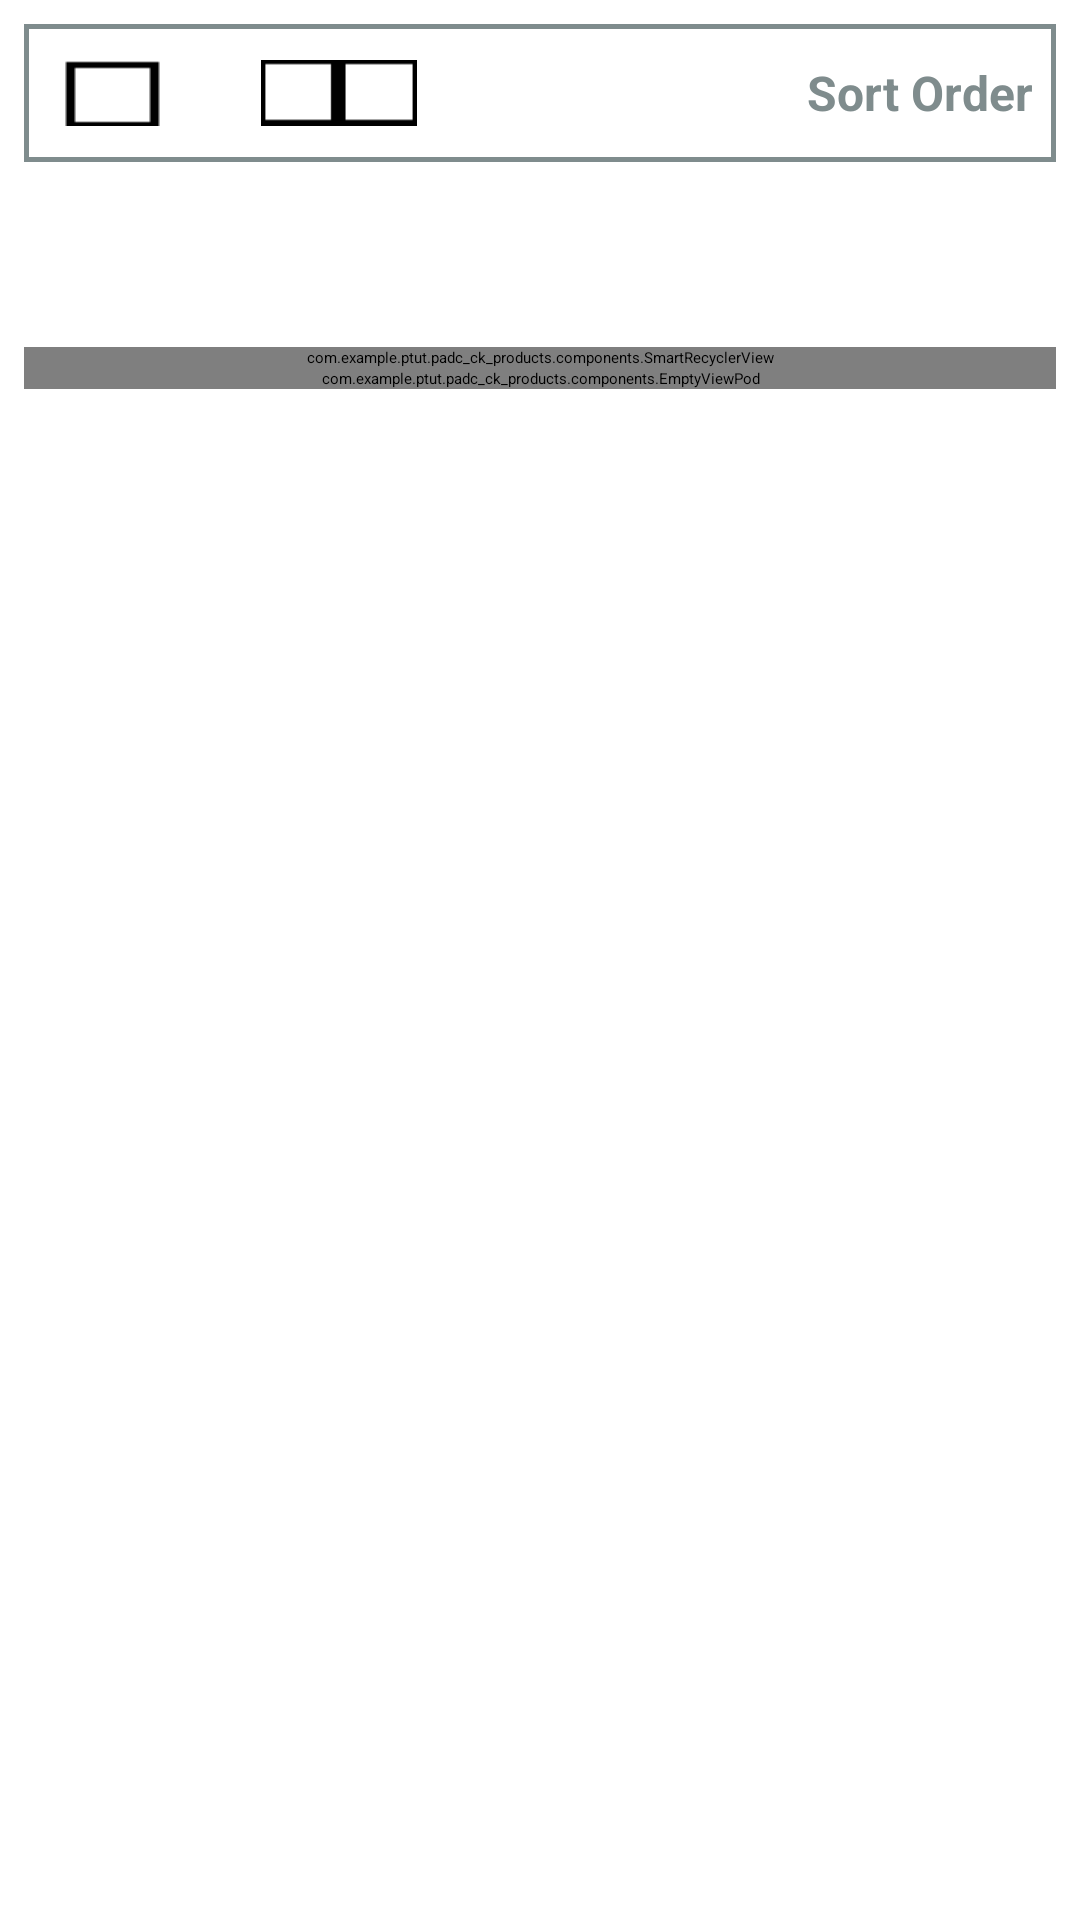

Reconstruct the res/layout file that produces this screen, plus the resources it refers to.
<!-- AndroidManifest.xml: activity theme AppTheme.NoActionBar -->
<!-- res/layout/activity_main.xml -->
<?xml version="1.0" encoding="utf-8"?>
<android.support.v4.widget.DrawerLayout xmlns:android="http://schemas.android.com/apk/res/android"
    xmlns:app="http://schemas.android.com/apk/res-auto"
    xmlns:tools="http://schemas.android.com/tools"
    android:id="@+id/drawer_layout"
    android:layout_width="match_parent"
    android:layout_height="match_parent"
    android:fitsSystemWindows="true"
    tools:openDrawer="start">

    <include
        layout="@layout/app_bar_main"
        android:layout_width="match_parent"
        android:layout_height="match_parent" />

    <android.support.design.widget.NavigationView
        android:id="@+id/nav_view"
        android:layout_width="wrap_content"
        android:layout_height="match_parent"
        android:layout_gravity="start"
        android:fitsSystemWindows="true"
        app:itemIconTint="@color/blue_grey_500"
        app:headerLayout="@layout/nav_header_main"
        app:menu="@menu/activity_main_drawer" />

</android.support.v4.widget.DrawerLayout>
<!-- res/layout/app_bar_main.xml (included above) -->
<?xml version="1.0" encoding="utf-8"?>
<android.support.design.widget.CoordinatorLayout xmlns:android="http://schemas.android.com/apk/res/android"
    xmlns:app="http://schemas.android.com/apk/res-auto"
    xmlns:tools="http://schemas.android.com/tools"
    android:layout_width="match_parent"
    android:layout_height="match_parent"
    tools:context=".activities.MainActivity"
    android:fitsSystemWindows="true">

    <android.support.design.widget.AppBarLayout
        android:id="@+id/app_bar"
        android:layout_width="match_parent"
        android:layout_height="wrap_content"
        android:elevation="0dp"
        android:theme="@style/AppTheme.AppBarOverlay">

        <android.support.v7.widget.Toolbar
            android:id="@+id/toolbar"
            android:elevation="0dp"
            android:layout_width="match_parent"
            android:layout_height="?attr/actionBarSize"
            android:background="?attr/colorPrimary"
            app:titleTextColor="@color/blue_grey_500"
            app:popupTheme="@style/AppTheme.PopupOverlay" />

    </android.support.design.widget.AppBarLayout>

    <include layout="@layout/content_main" />


</android.support.design.widget.CoordinatorLayout>
<!-- res/layout/content_main.xml (included above) -->
<?xml version="1.0" encoding="utf-8"?>
<RelativeLayout xmlns:android="http://schemas.android.com/apk/res/android"
    xmlns:app="http://schemas.android.com/apk/res-auto"
    xmlns:tools="http://schemas.android.com/tools"
    android:layout_width="match_parent"
    android:layout_height="match_parent"
    app:layout_behavior="@string/appbar_scrolling_view_behavior"
    tools:context=".activities.MainActivity"
    android:background="@color/white"
   >
    
    <LinearLayout
        android:id="@+id/layout_adjust"
        android:layout_width="match_parent"
        android:layout_height="wrap_content"
        android:orientation="horizontal"
        android:padding="@dimen/margin_medium"
        android:background="@drawable/square_bg"
        android:layout_margin="@dimen/margin_medium">
        <ImageButton
            android:id="@+id/grid_one"
            android:layout_width="wrap_content"
            android:layout_height="30dp"
            android:background="@color/white"
            android:scaleType="fitXY"
            android:padding="@dimen/margin_small"
            android:src="@drawable/square_one"/>
        <ImageButton
            android:id="@+id/grid_two"
            android:layout_width="60dp"
            android:layout_height="30dp"
            android:scaleType="fitXY"
            android:background="@color/white"
            android:padding="@dimen/margin_small"
            android:layout_marginStart="@dimen/margin_large"
            android:src="@drawable/square_two"/>
        <TextView
            android:layout_width="match_parent"
            android:layout_height="match_parent"
            android:text="Sort Order"
            android:textStyle="bold"
            android:textSize="@dimen/text_regular_2x"
            android:textColor="@color/flat_grey_dark"
            android:gravity="center_vertical|right"/>
    </LinearLayout>
    <LinearLayout
        android:layout_width="match_parent"
        android:layout_height="wrap_content"
        android:background="@color/white"
        android:orientation="vertical"
        android:layout_marginTop="@dimen/margin_medium"
        android:layout_marginStart="@dimen/margin_medium"
        android:layout_marginEnd="@dimen/margin_medium"
        android:layout_below="@+id/layout_adjust">

        <TextView
            android:id="@+id/product_item_count"
            android:layout_width="match_parent"
            android:layout_height="wrap_content"
            android:textSize="@dimen/text_regular_2x"
            android:textColor="@color/flat_grey_dark"
            android:gravity="center_horizontal"/>

        <com.example.ptut.padc_ck_products.components.SmartRecyclerView
            android:id="@+id/items_recycler"
            android:layout_marginTop="@dimen/margin_large"
            android:layout_width="match_parent"
            android:layout_height="wrap_content"
            />
        <include
            android:id="@+id/empty_layout"
            layout="@layout/empty_view"
            android:layout_width="match_parent"
            android:layout_height="match_parent" />
    </LinearLayout>
</RelativeLayout>
<!-- res/layout/empty_view.xml (included above) -->
<?xml version="1.0" encoding="utf-8"?>
<com.example.ptut.padc_ck_products.components.EmptyViewPod xmlns:android="http://schemas.android.com/apk/res/android"
    android:id="@+id/empty_layout"
    android:layout_width="match_parent"
    android:layout_height="match_parent"
    android:background="@color/white"
    android:gravity="center"
    android:orientation="vertical">

    <RelativeLayout
        android:layout_width="wrap_content"
        android:layout_height="wrap_content"
        android:layout_centerInParent="true">

        <ImageView
            android:id="@+id/empty_img"
            android:layout_width="match_parent"
            android:layout_height="200dp"
            android:alpha="0.5"
            android:padding="10dp"
            android:src="@drawable/empty_list" />

        <TextView
            android:id="@+id/empty_text"
            android:layout_width="match_parent"
            android:layout_height="wrap_content"
            android:layout_below="@+id/empty_img"
            android:gravity="center"
            android:text="Nothing Data"
            android:textSize="25sp" />

        <TextView
            android:layout_width="match_parent"
            android:layout_height="wrap_content"
            android:layout_below="@+id/empty_text"
            android:gravity="center"
            android:text="Enjoy your day"
            android:textColor="@android:color/darker_gray"
            android:textSize="16sp" />

    </RelativeLayout>


</com.example.ptut.padc_ck_products.components.EmptyViewPod>
<!-- resources referenced by this layout -->
<resources>
  <color name="blue_grey_500">#000</color>
  <color name="flat_grey_dark">#7f8c8d</color>
  <color name="white">#ffffff</color>
  <dimen name="margin_large">24dp</dimen>
  <dimen name="margin_medium">8dp</dimen>
  <dimen name="margin_small">4dp</dimen>
  <dimen name="text_regular_2x">16sp</dimen>
  <!-- drawable square_bg (drawable) -->
  <?xml version="1.0" encoding="utf-8"?>
  <shape xmlns:android="http://schemas.android.com/apk/res/android"
      android:shape="rectangle" android:padding="1dp">
      <solid android:color="@color/white_full"/>
  
      <stroke android:width="5px"
          android:color="@color/flat_grey_dark" />
      <corners
          android:radius="0dp"/>
  </shape>
  <!-- drawable square_one: png bitmap (drawable, 194 bytes) -->
  <!-- drawable square_two: png bitmap (drawable, 231 bytes) -->
  <style name="AppTheme.AppBarOverlay" parent="ThemeOverlay.AppCompat.Dark.ActionBar" />
  <style name="AppTheme.PopupOverlay" parent="ThemeOverlay.AppCompat.Light" />
</resources>
